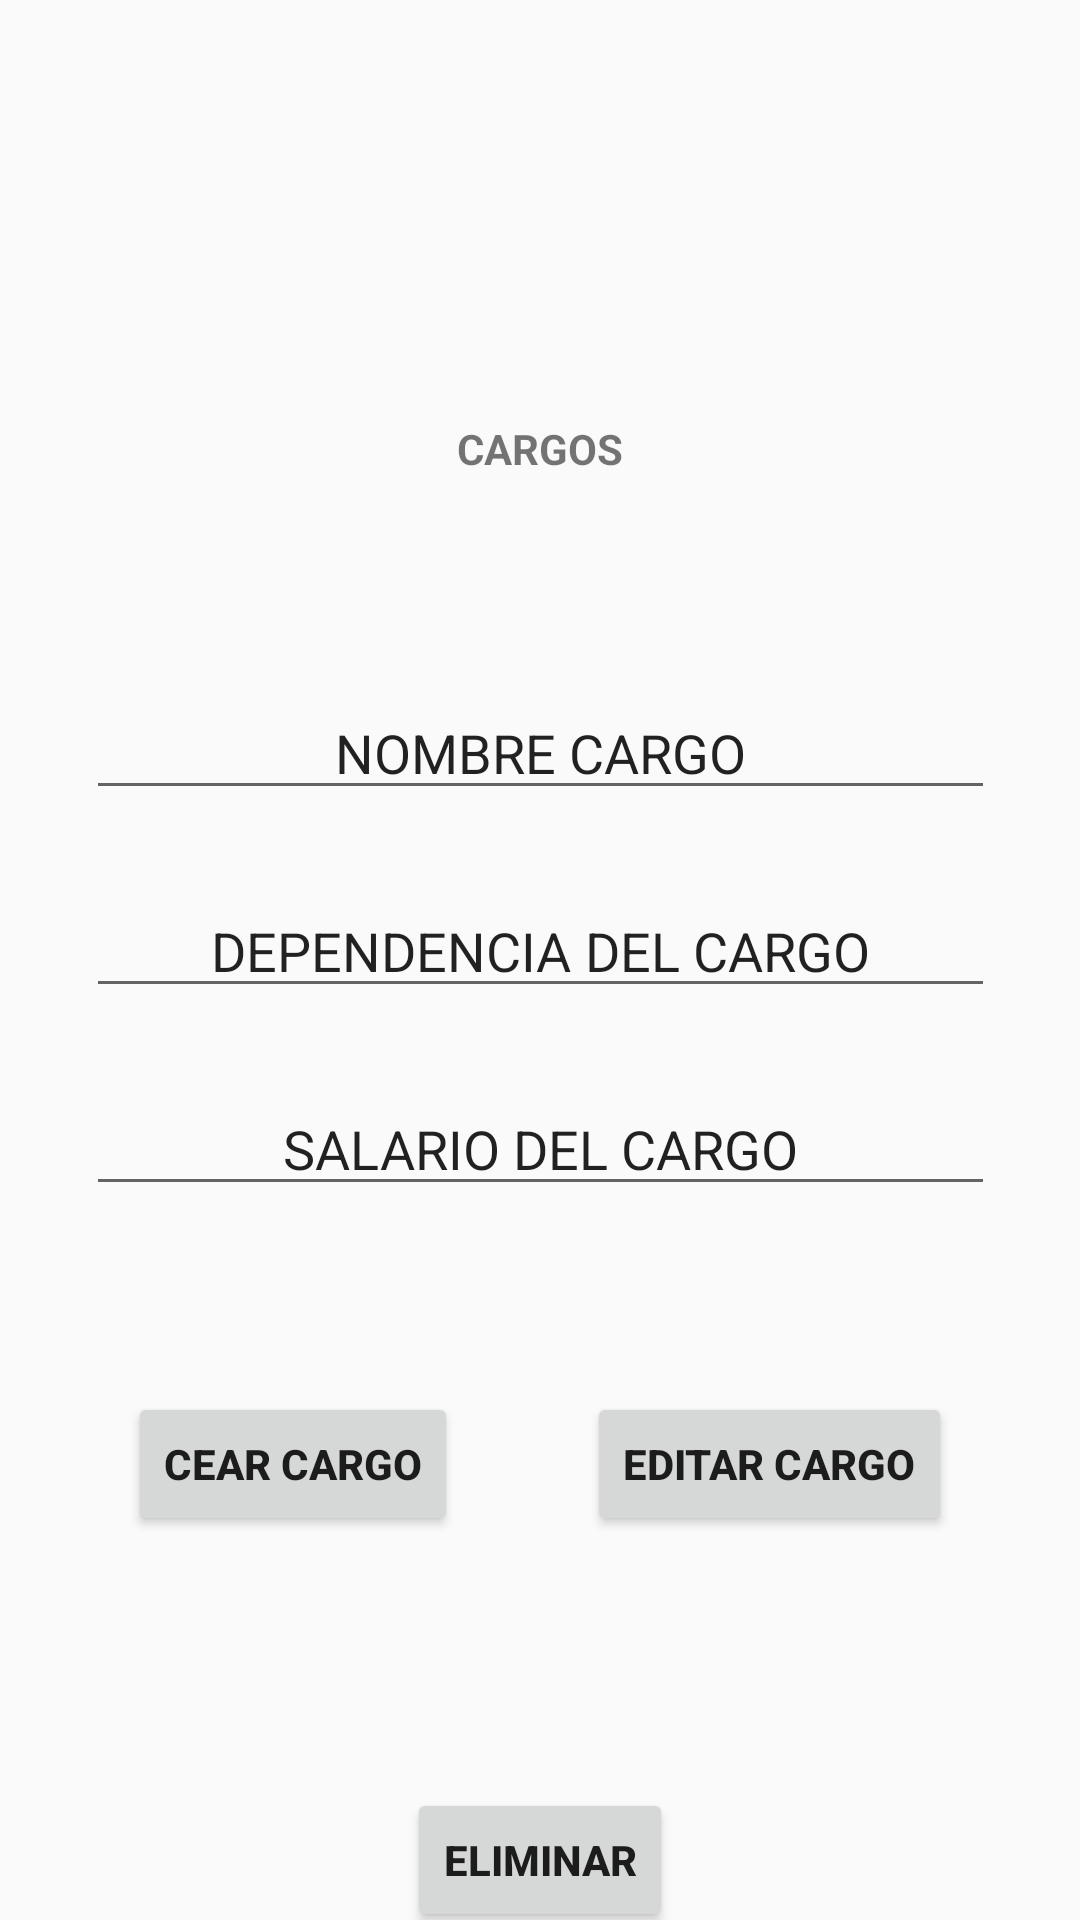

Layout XML and referenced resources for this Android screen:
<!-- AndroidManifest.xml: application theme Theme.Taller1_Alimentos_Fru -->
<!-- res/layout/activity_main.xml -->
<?xml version="1.0" encoding="utf-8"?>
<android.support.constraint.ConstraintLayout xmlns:android="http://schemas.android.com/apk/res/android"
    xmlns:app="http://schemas.android.com/apk/res-auto"
    xmlns:tools="http://schemas.android.com/tools"
    android:layout_width="match_parent"
    android:layout_height="match_parent"
    tools:context=".MainActivity">

    <TextView
        android:id="@+id/textView"
        android:layout_width="175dp"
        android:layout_height="50dp"
        android:layout_marginTop="140dp"
        android:text="CARGOS"
        android:textAlignment="center"
        android:textStyle="bold"
        app:layout_constraintEnd_toEndOf="parent"
        app:layout_constraintStart_toStartOf="parent"
        app:layout_constraintTop_toTopOf="parent" />

    <Button
        android:id="@+id/button2"
        android:layout_width="wrap_content"
        android:layout_height="wrap_content"
        android:layout_marginTop="324dp"
        android:text="CEAR CARGO"
        android:textStyle="bold"
        app:layout_constraintEnd_toStartOf="@+id/button3"
        app:layout_constraintHorizontal_bias="0.5"
        app:layout_constraintStart_toStartOf="parent"
        app:layout_constraintTop_toTopOf="@+id/textView" />

    <Button
        android:id="@+id/button3"
        android:layout_width="wrap_content"
        android:layout_height="wrap_content"
        android:layout_marginTop="324dp"
        android:text="EDITAR CARGO"
        android:textStyle="bold"
        app:layout_constraintEnd_toEndOf="parent"
        app:layout_constraintHorizontal_bias="0.5"
        app:layout_constraintStart_toEndOf="@+id/button2"
        app:layout_constraintTop_toTopOf="@+id/textView" />

    <Button
        android:id="@+id/button4"
        android:layout_width="wrap_content"
        android:layout_height="wrap_content"
        android:layout_marginTop="456dp"
        android:text="ELIMINAR"
        android:textAlignment="center"
        android:textStyle="bold"
        app:layout_constraintEnd_toEndOf="parent"
        app:layout_constraintHorizontal_bias="0.5"
        app:layout_constraintStart_toStartOf="parent"
        app:layout_constraintTop_toTopOf="@+id/textView" />

    <EditText
        android:id="@+id/editTextTextPersonName"
        android:layout_width="303dp"
        android:layout_height="38dp"
        android:layout_marginTop="92dp"
        android:ems="10"
        android:inputType="textPersonName"
        android:text="NOMBRE CARGO"
        android:textAlignment="center"
        app:layout_constraintEnd_toEndOf="parent"
        app:layout_constraintHorizontal_bias="0.5"
        app:layout_constraintStart_toStartOf="parent"
        app:layout_constraintTop_toTopOf="@+id/textView" />

    <EditText
        android:id="@+id/editTextTextPersonName9"
        android:layout_width="303dp"
        android:layout_height="38dp"
        android:layout_marginTop="28dp"
        android:ems="10"
        android:inputType="textPersonName"
        android:text="DEPENDENCIA DEL CARGO"
        android:textAlignment="center"
        app:layout_constraintEnd_toEndOf="@+id/editTextTextPersonName"
        app:layout_constraintHorizontal_bias="0.0"
        app:layout_constraintStart_toStartOf="@+id/editTextTextPersonName"
        app:layout_constraintTop_toBottomOf="@+id/editTextTextPersonName" />

    <EditText
        android:id="@+id/editTextTextPersonName10"
        android:layout_width="303dp"
        android:layout_height="38dp"
        android:layout_marginTop="28dp"
        android:ems="10"
        android:inputType="textPersonName"
        android:text="SALARIO DEL CARGO"
        android:textAlignment="center"
        app:layout_constraintEnd_toEndOf="@+id/editTextTextPersonName9"
        app:layout_constraintStart_toStartOf="@+id/editTextTextPersonName9"
        app:layout_constraintTop_toBottomOf="@+id/editTextTextPersonName9" />

</android.support.constraint.ConstraintLayout>
<!-- resources referenced by this layout -->
<resources>
  <style name="Theme.Taller1_Alimentos_Fru" parent="Theme.AppCompat.Light.DarkActionBar">
          
          <item name="colorPrimary">@color/purple_500</item>
          <item name="colorPrimaryDark">@color/purple_700</item>
          <item name="colorAccent">@color/teal_200</item>
          
      </style>
  <!-- not gathered from this repository: default colours our renderer supplied (Android Studio template values) -->
  <color name="purple_500">#FF6200EE</color>
  <color name="purple_700">#FF3700B3</color>
  <color name="teal_200">#FF03DAC5</color>
</resources>
